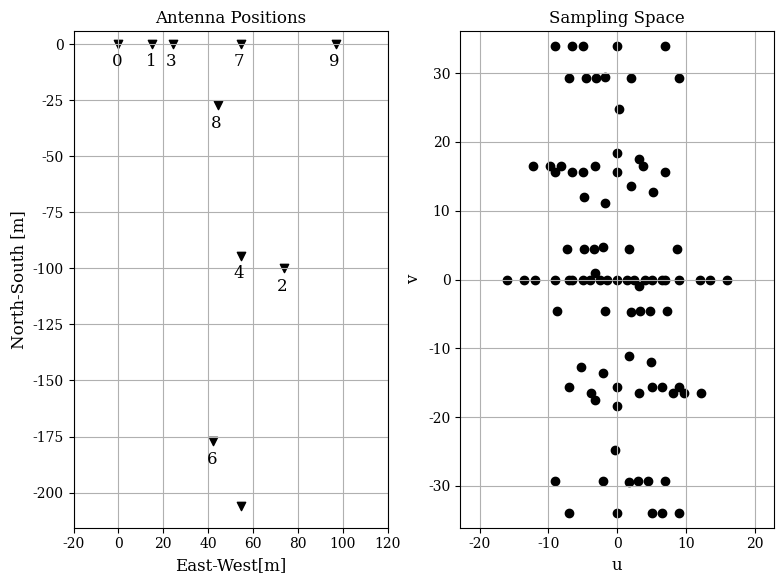

This chart was generated by the following Python code:
import numpy as np
import matplotlib.pyplot as plt
import matplotlib.image as img
import scipy.constants as sci


def uv_space(ant_posx, ant_posy, wavelength):
    n = 10
    u = np.array([])
    v = np.array([])
    for i in range(n):
        for j in range(i + 1, n):
            u = np.append(u, (ant_posx[i] - ant_posx[j]) / wavelength)
            v = np.append(v, (ant_posy[i] - ant_posy[j]) / wavelength)
            u = np.append(u, (ant_posx[j] - ant_posx[i]) / wavelength)
            v = np.append(v, (ant_posy[j] - ant_posy[i]) / wavelength)
    return u, v


wavelength = sci.c / 49.5e6
ant_posx = np.array([0.,15.10,73.80,24.2,54.5,54.5,42.40,54.5,44.20,96.9])
ant_posy = np.array([0.,0.,-99.90,0.,-94.50,-205.90,-177.2,0.,-27.30,0.])
u, v = uv_space(ant_posx, ant_posy, wavelength)
ps = []

for i in range(10):
    for j in range(i + 1, 10):
        d = ((ant_posx[i] - ant_posx[j]) ** 2 + (ant_posy[i] - ant_posy[j]) ** 2) ** 0.5
        print(i, j, d / 6.06)
        ps.append(d / 6.06)
print("Possible Baselines:", len(ps))
print("Baselines: ", np.sort(ps))
num_same = 0
for i in range(len(ps)):
    for j in range(i + 1, len(ps)):
        if ps[i] == ps[j]:
            num_same += 1
print("Non-unique Baselines:", num_same)

# Pretty plot configuration.
from matplotlib import rc

rc('font', **{'family': 'serif', 'serif': ['DejaVu Serif']})
SMALL_SIZE = 10
MEDIUM_SIZE = 12
BIGGER_SIZE = 12
plt.rc('font', size=MEDIUM_SIZE)  # controls default text sizes
plt.rc('axes', titlesize=BIGGER_SIZE)  # fontsize of the axes title
plt.rc('axes', labelsize=MEDIUM_SIZE)  # fontsize of the x and y labelsa
plt.rc('xtick', labelsize=SMALL_SIZE)  # fontsize of the tick labels
plt.rc('ytick', labelsize=SMALL_SIZE)  # fontsize of the tick labels
plt.rc('legend', fontsize=SMALL_SIZE)  # legend fontsize
plt.rc('figure', titlesize=BIGGER_SIZE)  # fontsize of the figure title


ant_labels = [0, 1, 2, 3, 4, 5, 6, 7, 8, 9]

fig, axs = plt.subplots(1, 2, gridspec_kw={'width_ratios': [1, 1]}, figsize=[8, 6])
axs[0].set_title("Antenna Positions")
axs[0].set_xlabel("East-West[m]")
axs[0].set_ylabel("North-South [m]")
axs[0].grid(which='both')
axs[0].axis('equal')
axs[0].scatter(ant_posx, ant_posy, marker='v', color='k')
axs[0].set_xlim(-20, 120)
axs[0].set_ylim(-230, 20)

# annotate the points with antenna numbers
for i in range(len(ant_labels)):
    axs[0].annotate(f"{ant_labels[i]}", (ant_posx[i]-3.0, ant_posy[i]-10.0))


axs[1].set_title("Sampling Space")
axs[1].set_xlabel("u")
axs[1].set_ylabel("v")
axs[1].grid(which='both')
axs[1].axis('equal')
axs[1].scatter(u, v, color='k')
axs[1].scatter(0, 0, color='k')

# site_image = img.imread('/beaver/backup/images/bakker_built_cropped.jpg')
# axs[2].set_title('Annotated Site Map')
# axs[2].imshow(site_image)
# axs[2].axis('off')


plt.tight_layout()
plt.show()
#plt.savefig('/beaver/backup/images/array_map.pdf')
